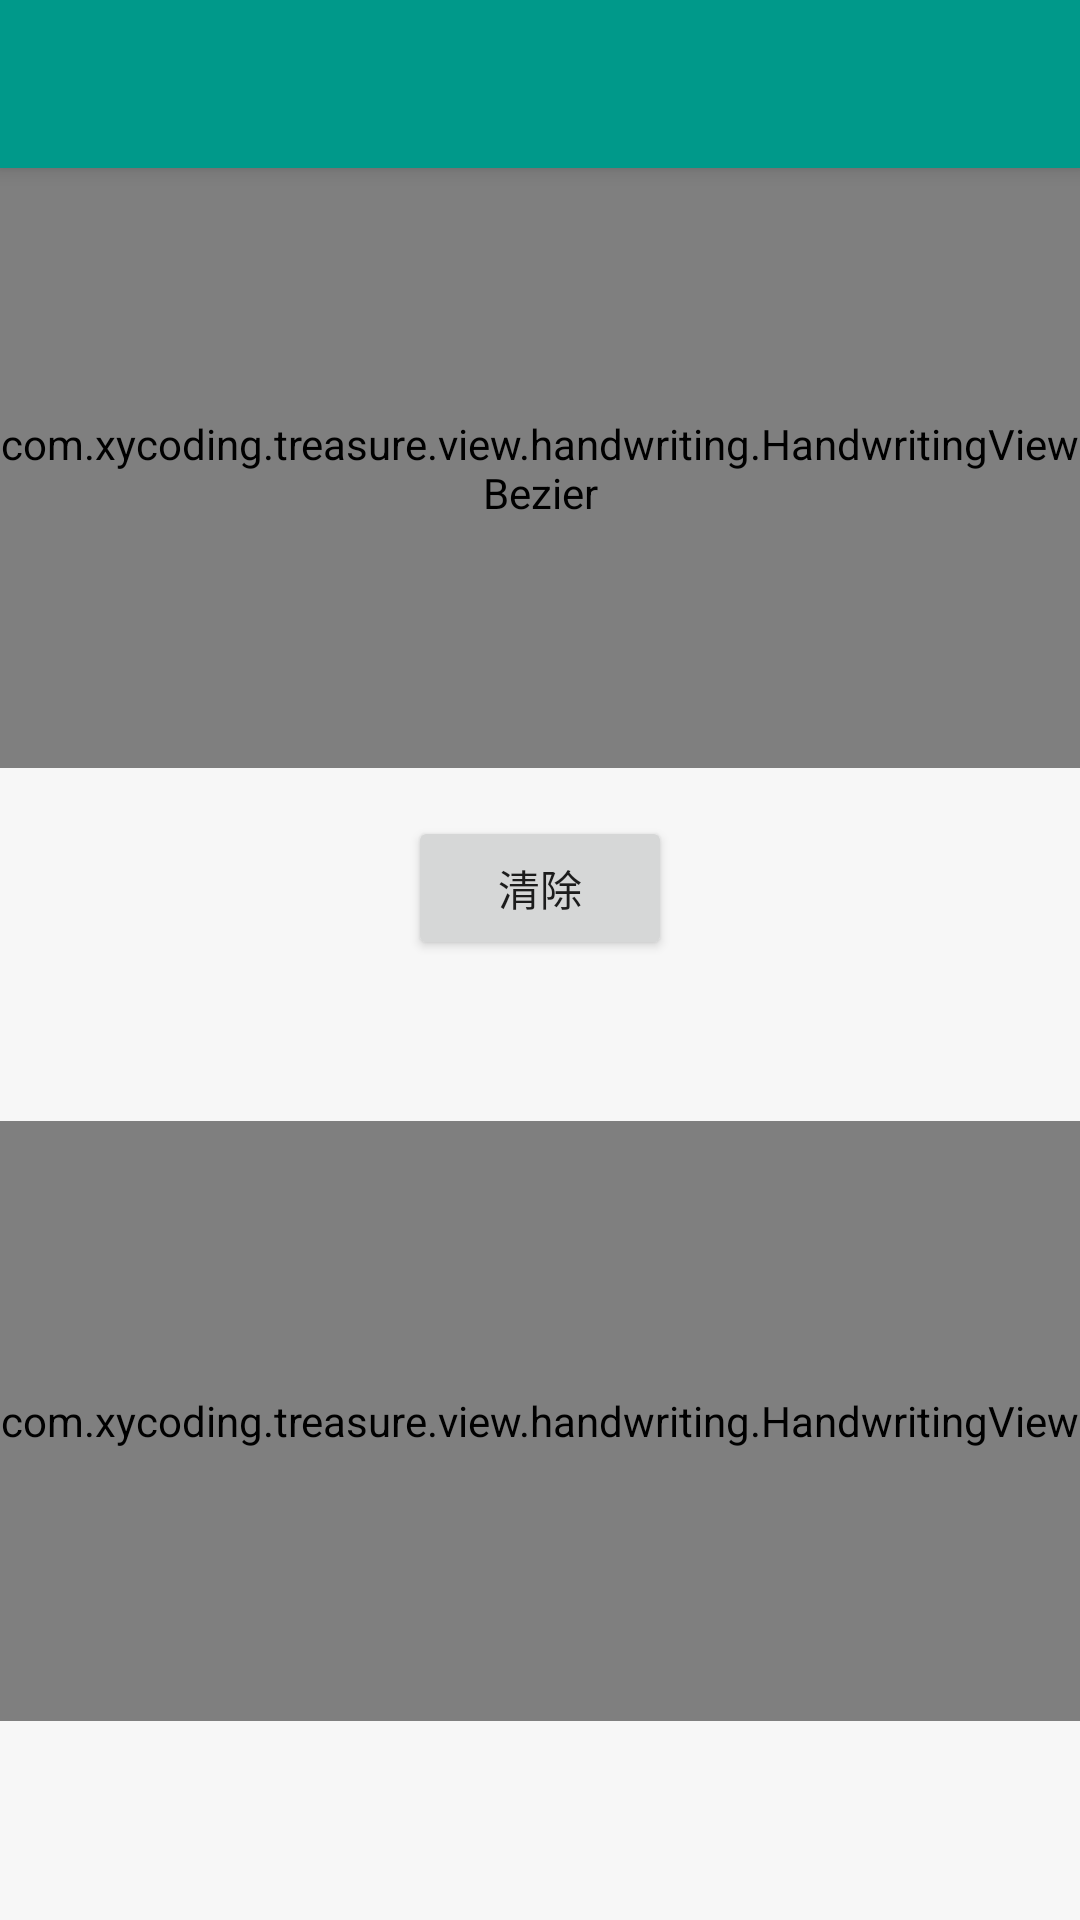

Produce the Android XML layout that renders to this screen, including the resource entries it uses.
<!-- AndroidManifest.xml: application theme AppTheme -->
<!-- res/layout/activity_handwriting.xml -->
<?xml version="1.0" encoding="utf-8"?>
<layout xmlns:android="http://schemas.android.com/apk/res/android"
    xmlns:app="http://schemas.android.com/apk/res-auto"
    xmlns:tools="http://schemas.android.com/tools">

    <android.support.design.widget.CoordinatorLayout
        android:layout_width="match_parent"
        android:layout_height="match_parent">

        <android.support.design.widget.AppBarLayout
            android:layout_width="match_parent"
            android:layout_height="wrap_content"
            android:theme="@style/ThemeOverlay.AppCompat.Dark.ActionBar">

            <android.support.v7.widget.Toolbar
                android:id="@+id/toolbar"
                style="@style/Toolbar" />

        </android.support.design.widget.AppBarLayout>

        <LinearLayout
            android:layout_width="match_parent"
            android:layout_height="match_parent"
            android:gravity="center_horizontal"
            android:orientation="vertical"
            app:layout_behavior="@string/appbar_scrolling_view_behavior">

            <com.xycoding.treasure.view.handwriting.HandwritingViewBezier
                android:id="@+id/view_handwriting"
                android:layout_width="match_parent"
                android:layout_height="200dp"
                android:background="@color/B1" />

            <Button
                android:id="@+id/btn_clear"
                android:layout_width="wrap_content"
                android:layout_height="wrap_content"
                android:layout_marginTop="16dp"
                android:text="清除" />

            <TextView
                android:id="@+id/tv_content"
                android:layout_width="wrap_content"
                android:layout_height="wrap_content"
                android:layout_marginTop="16dp"
                android:textSize="16sp"
                tools:text="1,2,3,3" />

            <com.xycoding.treasure.view.handwriting.HandwritingView
                android:id="@+id/view_handwriting1"
                android:layout_width="match_parent"
                android:layout_height="200dp"
                android:layout_marginTop="16dp"
                android:background="@color/B1" />

        </LinearLayout>

    </android.support.design.widget.CoordinatorLayout>

</layout>
<!-- resources referenced by this layout -->
<resources>
  <color name="B1">#4988b8</color>
  <style name="Toolbar">
          <item name="android:layout_width">match_parent</item>
          <item name="android:layout_height">?attr/actionBarSize</item>
          <item name="android:background">?attr/colorPrimary</item>
          <item name="android:theme">@style/AppTheme.AppBarOverlay</item>
          <item name="popupTheme">@style/AppTheme.PopupOverlay</item>
      </style>
  <style name="AppTheme" parent="Theme.AppCompat.Light.NoActionBar">
          
          <item name="colorPrimary">@color/colorPrimary</item>
          <item name="colorPrimaryDark">@color/colorPrimaryDark</item>
          <item name="colorAccent">@color/colorAccent</item>
          <item name="android:windowBackground">@color/G97</item>
          <item name="android:colorBackground">@color/G97</item>
          <item name="android:listDivider">@color/G92</item>
          <item name="android:alertDialogTheme">@style/AlertDialogTheme</item>
          <item name="alertDialogTheme">@style/AlertDialogTheme</item>
          <item name="android:spinnerItemStyle">@style/SpinnerItemStyle</item>
          <item name="android:spinnerDropDownItemStyle">@style/SpinnerDropDownItemStyle</item>
      </style>
  <style name="AppTheme.AppBarOverlay" parent="ThemeOverlay.AppCompat.Dark.ActionBar" />
  <style name="AppTheme.PopupOverlay" parent="ThemeOverlay.AppCompat.Light" />
  <color name="colorPrimary">@color/T1</color>
  <color name="colorPrimaryDark">#007A6E</color>
  <color name="colorAccent">@color/T1</color>
  <color name="G97">#FFF7F7F7</color>
  <color name="G92">#FFEBEBEB</color>
  <style name="AlertDialogTheme" parent="Theme.AppCompat.Light.Dialog.Alert">
          
          <item name="colorAccent">@color/colorAccent</item>
          
          <item name="android:textColorPrimary">@color/G60</item>
          
          <item name="android:windowTitleStyle">@style/DialogTitle</item>
      </style>
  <style name="SpinnerItemStyle" parent="@android:style/Widget.TextView.SpinnerItem">
          <item name="android:textAppearance">@style/SpinnerItemAppearance</item>
      </style>
  <style name="SpinnerDropDownItemStyle" parent="@android:style/Widget.DropDownItem">
          <item name="android:textAppearance">@style/SpinnerDropDownItemAppearance</item>
      </style>
  <color name="T1">#FF00998A</color>
  <color name="G60">#FF999999</color>
  <style name="DialogTitle">
          <item name="android:textColor">@color/G3</item>
      </style>
  <style name="SpinnerItemAppearance" parent="@android:style/TextAppearance.Widget.TextView.SpinnerItem">
          <item name="android:textColor">@color/G60</item>
      </style>
  <style name="SpinnerDropDownItemAppearance" parent="@android:style/TextAppearance.Widget.DropDownItem">
          <item name="android:textColor">@color/G60</item>
      </style>
  <color name="G3">#4d4d4d</color>
</resources>
